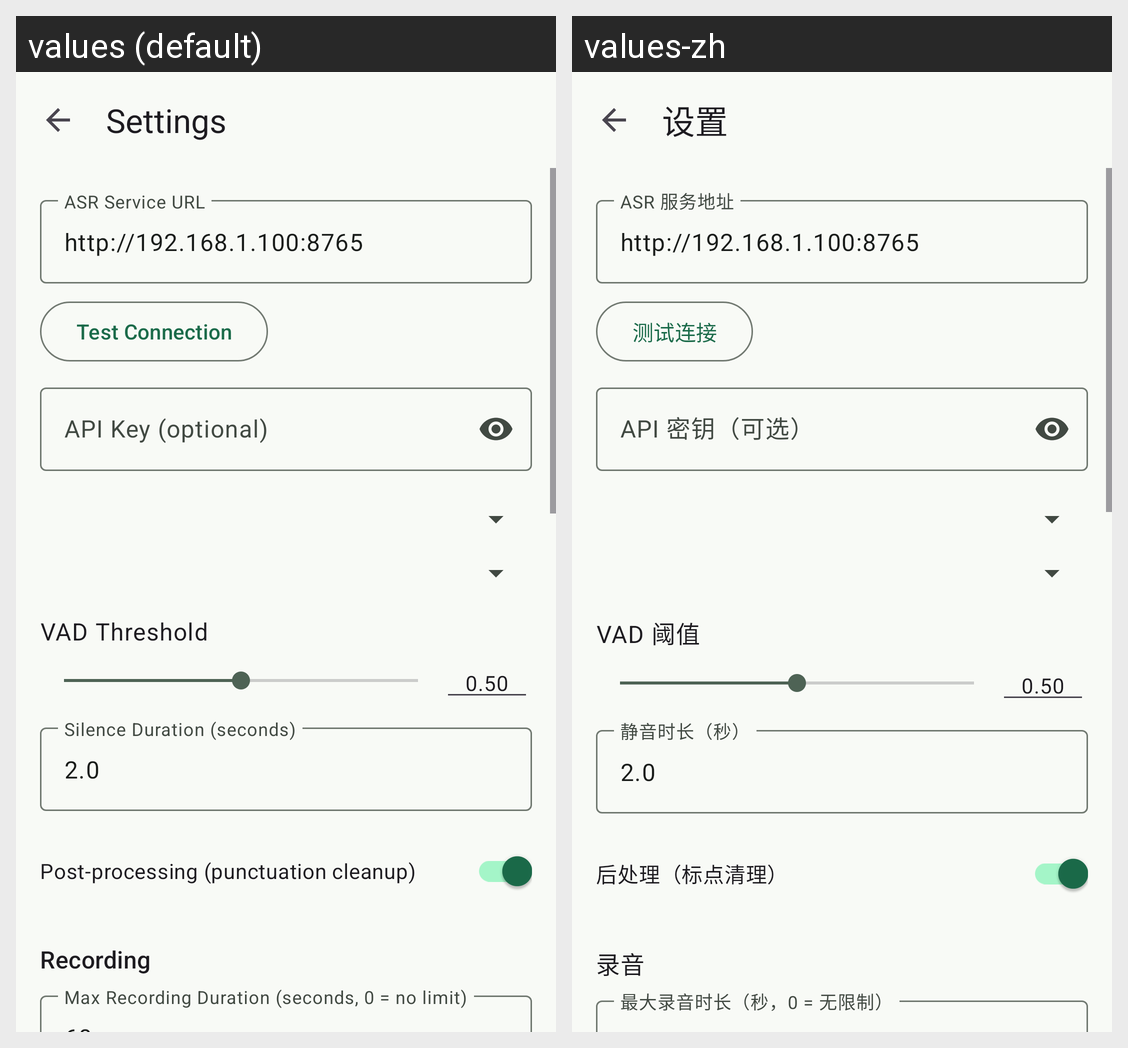

The Android screen above is rendered under two locales of the same app. Produce the string resources it draws, with the default and per-locale values.
Android screen res/layout/activity_settings.xml rendered under 2 locales, left to right: values (default), values-zh. Device: Nexus 5 (rendered at 1080×1920; each locale shown at half size, 540×960, under a caption strip naming it); theme Theme.Typeless.
Strings drawn on this screen, with the default value and each locale's value (text and hints the layout hard-codes, and strings that could not be matched under every locale, appear in the picture but are not listed):

title_settings
  values: Settings
  values-zh: 设置

settings_asr_url
  values: ASR Service URL
  values-zh: ASR 服务地址

settings_test_connection
  values: Test Connection
  values-zh: 测试连接

settings_api_key
  values: API Key (optional)
  values-zh: API 密钥（可选）

settings_vad_threshold
  values: VAD Threshold
  values-zh: VAD 阈值

settings_silence_duration
  values: Silence Duration (seconds)
  values-zh: 静音时长（秒）

settings_postproc
  values: Post-processing (punctuation cleanup)
  values-zh: 后处理（标点清理）

settings_recording
  values: Recording
  values-zh: 录音

settings_max_recording_duration
  values: Max Recording Duration (seconds, 0 = no limit)
  values-zh: 最大录音时长（秒，0 = 无限制）
